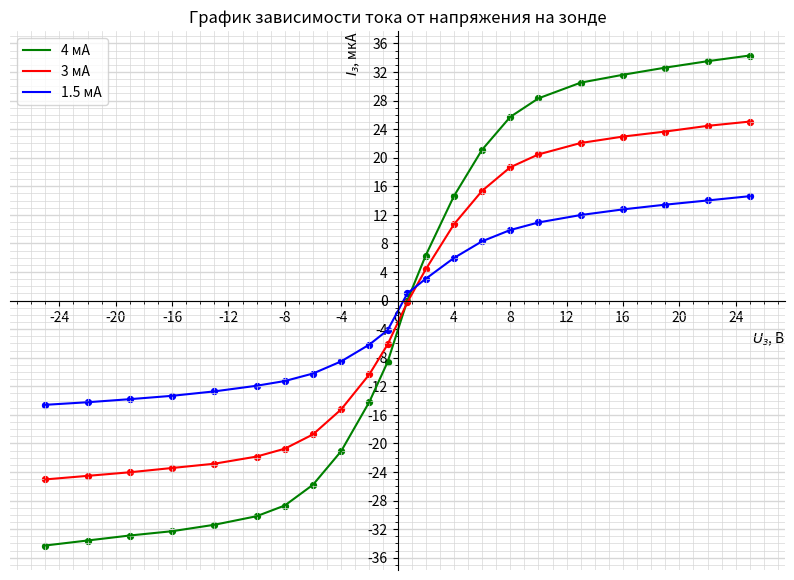

The script that saved this image:
import numpy as np
import matplotlib.pyplot as plt
from matplotlib.ticker import MultipleLocator

plt.figure(figsize=(10,7))  #Размер изображения
plt.title('График зависимости тока от напряжения на зонде') # Заголовок

x = [25,	22,	19,	16,	13,	10,	8,	6,	4,	2,	0.7,	-0.7,	-2,	-4,	-6,	-8,	-10,	-13,	-16,	-19,	-22,	-25] # Координата x

y1 = [39.5,	38.7,	37.8,	36.8,	35.7,	33.5,	30.9,	26.3,	19.8,	11.5,	5.2,	-3.4,	-9,	-15.9,	-20.6,	-23.5,	-25,	-26.2,	-27.1,	-27.7,	-28.4,	-29.1] # Координата y
y2 = [28.9,	28.3,	27.5,	26.8,	25.9,	24.3,	22.5,	19.2,	14.5,	8.2,	3.6,	-2.3,	-6.5,	-11.4,	-14.9,	-16.9,	-18,	-19,	-19.6,	-20.2,	-20.7,	-21.2]
y3 = [16.8,	16.2,	15.61,	14.95,	14.16,	13.12,	12.06,	10.48,	8.14,	5.23,	3.19,	-1.96,	-3.98,	-6.33,	-8.03,	-9.08,	-9.74,	-10.53,	-11.15,	-11.62,	-12.05,	-12.41]


y1 = [_y - 5.2 for _y in y1]
y2 = [_y - 3.85 for _y in y2]
y3 = [_y - 2.195 for _y in y3]

plt.scatter(x, y1, s=18, c='green')
plt.scatter(x, y2, s=18, c='red')
plt.scatter(x, y3, s=18, c='blue')

plt.xlabel('$U_з$, В', loc='right') # Подпись абсцисс
plt.ylabel('$I_з$, мкА', loc='top') # Подпись ординат

line1, = plt.plot(x, y1, label='4 мА', c='green')
line2, = plt.plot(x, y2, label='3 мА', c='red')
line3, = plt.plot(x, y3, label='1.5 мА', c='blue')

DP = 2
ax = plt.gca()

ax.spines['left'].set_position('center')
ax.spines['bottom'].set_position('center')
ax.spines['top'].set_visible(False)
ax.spines['right'].set_visible(False)

lines = [line1, line2, line3]
ax.legend(handles=lines)

## Характеристики сетки

ax.yaxis.set_minor_locator(MultipleLocator(1))
ax.yaxis.set_major_locator(MultipleLocator(4))
ax.xaxis.set_minor_locator(MultipleLocator(1))
ax.xaxis.set_major_locator(MultipleLocator(4))
ax.yaxis.grid(True,'major',linewidth=2/DP,linestyle='-',color='#d7d7d7')
ax.xaxis.grid(True,'minor',linewidth=1/DP,linestyle='-',color='#d7d7d7')
ax.yaxis.grid(True,'minor',linewidth=1/DP,linestyle='-',color='#d7d7d7')
ax.xaxis.grid(True,'major',linewidth=1/DP,linestyle='-',color='#d7d7d7',zorder=0)

plt.savefig('zond_all')